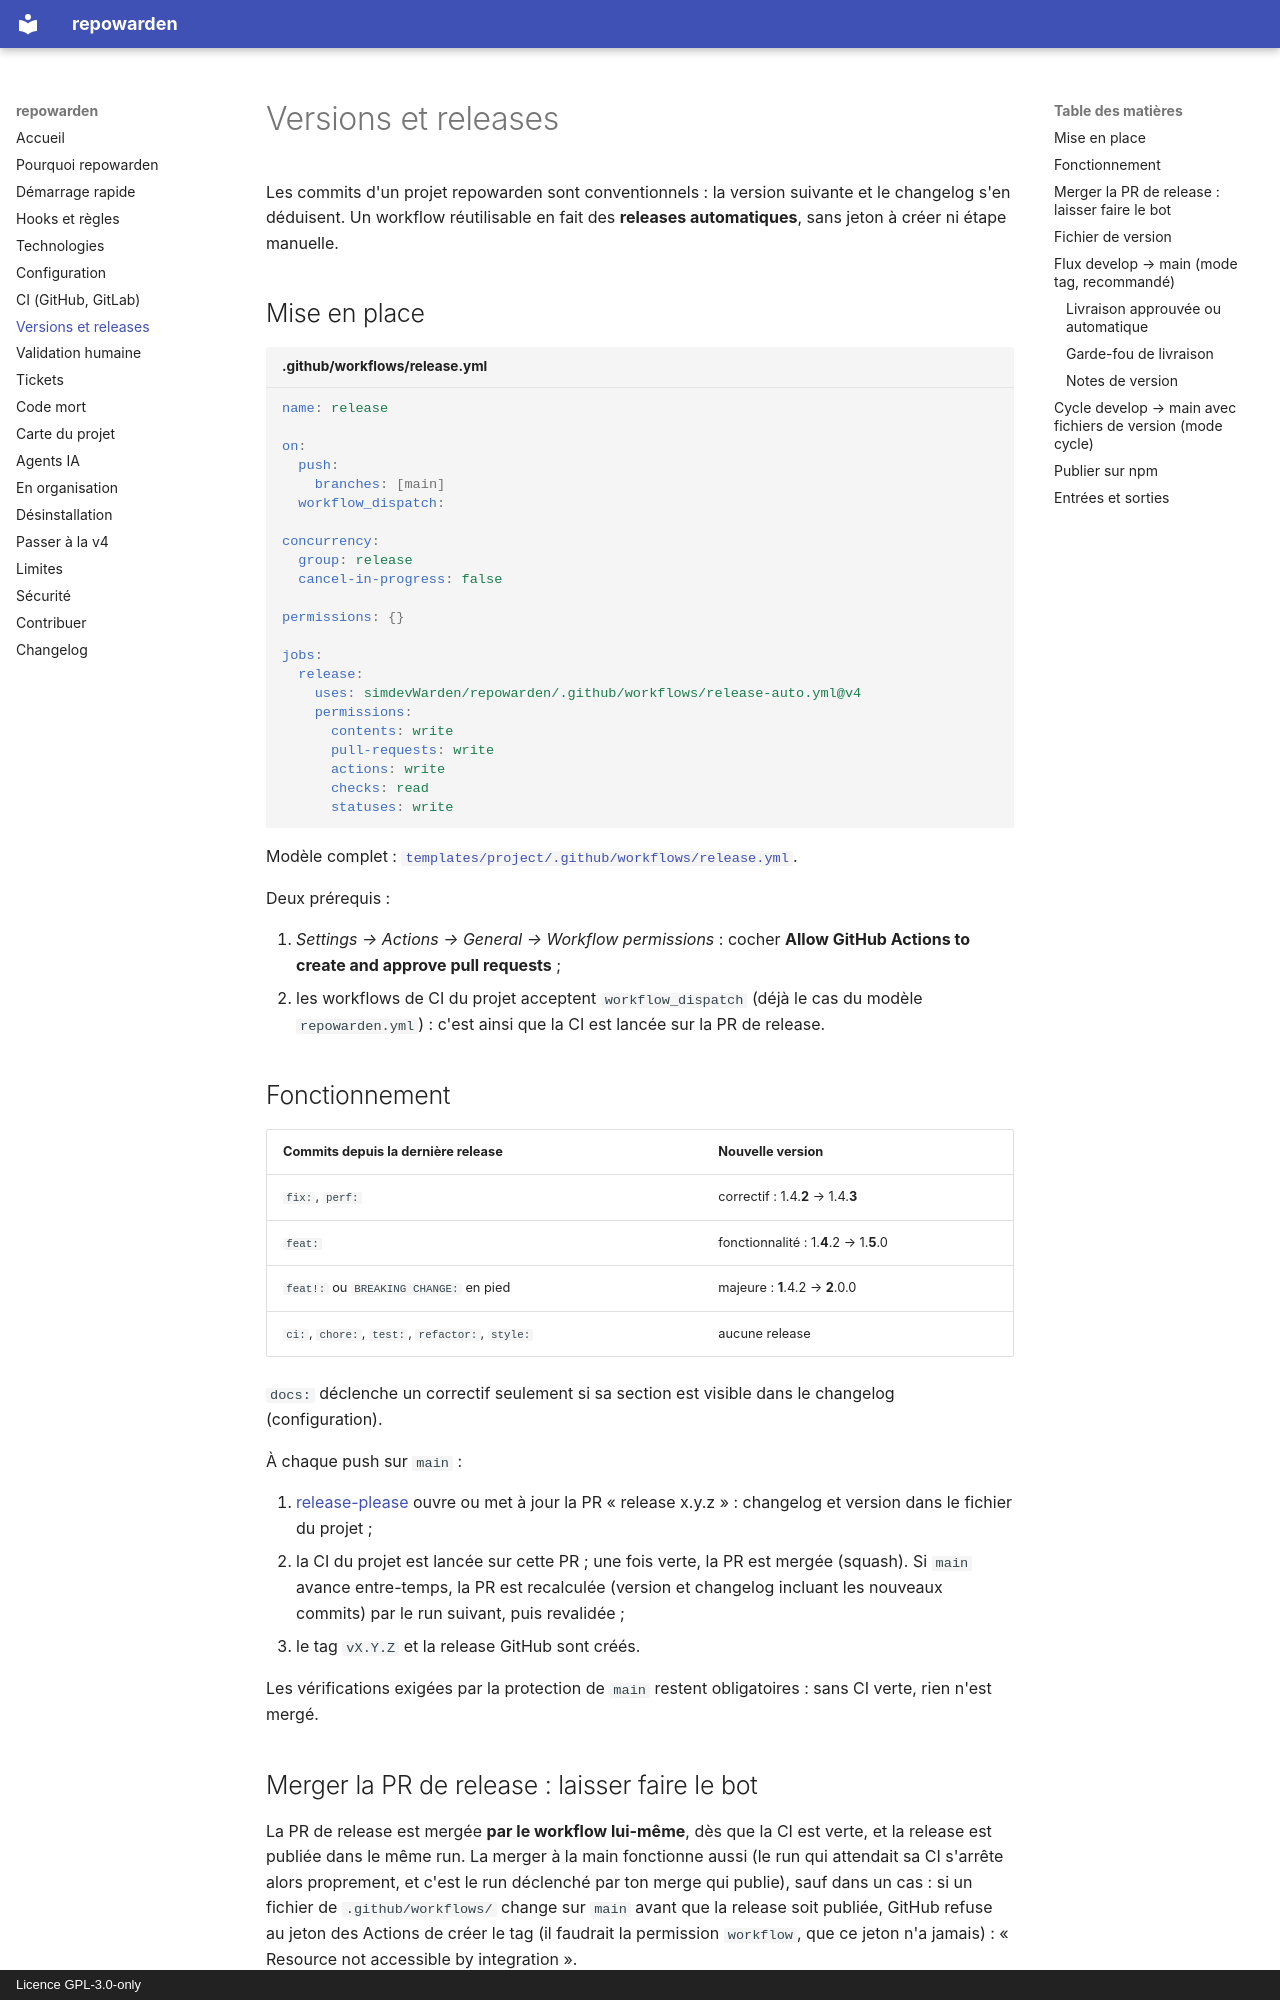

repository: simdevWarden/repowarden · page: releases/index.html · generator: mkdocs · copyright: Licence GPL-3.0-only

# Versions et releases

Les commits d'un projet repowarden sont conventionnels : la version suivante et le changelog s'en déduisent. Un workflow réutilisable en fait des **releases automatiques**, sans jeton à créer ni étape manuelle.

## Mise en place

```yaml title=".github/workflows/release.yml"
name: release

on:
  push:
    branches: [main]
  workflow_dispatch:

concurrency:
  group: release
  cancel-in-progress: false

permissions: {}

jobs:
  release:
    uses: simdevWarden/repowarden/.github/workflows/release-auto.yml@v4
    permissions:
      contents: write
      pull-requests: write
      actions: write
      checks: read
      statuses: write
```

Modèle complet : [`templates/project/.github/workflows/release.yml`](https://github.com/simdevWarden/repowarden/blob/main/templates/project/.github/workflows/release.yml).

Deux prérequis :

1. *Settings → Actions → General → Workflow permissions* : cocher **Allow GitHub Actions to create and approve pull requests** ;
2. les workflows de CI du projet acceptent `workflow_dispatch` (déjà le cas du modèle `repowarden.yml`) : c'est ainsi que la CI est lancée sur la PR de release.

## Fonctionnement

| Commits depuis la dernière release | Nouvelle version |
|---|---|
| `fix:`, `perf:` | correctif : 1.4.**2** → 1.4.**3** |
| `feat:` | fonctionnalité : 1.**4**.2 → 1.**5**.0 |
| `feat!:` ou `BREAKING CHANGE:` en pied | majeure : **1**.4.2 → **2**.0.0 |
| `ci:`, `chore:`, `test:`, `refactor:`, `style:` | aucune release |

`docs:` déclenche un correctif seulement si sa section est visible dans le changelog (configuration).

À chaque push sur `main` :

1. [release-please](https://github.com/googleapis/release-please) ouvre ou met à jour la PR « release x.y.z » : changelog et version dans le fichier du projet ;
2. la CI du projet est lancée sur cette PR ; une fois verte, la PR est mergée (squash). Si `main` avance entre-temps, la PR est recalculée (version et changelog incluant les nouveaux commits) par le run suivant, puis revalidée ;
3. le tag `vX.Y.Z` et la release GitHub sont créés.

Les vérifications exigées par la protection de `main` restent obligatoires : sans CI verte, rien n'est mergé.

## Merger la PR de release : laisser faire le bot

La PR de release est mergée **par le workflow lui-même**, dès que la CI est verte, et la release est publiée dans le même run. La merger à la main fonctionne aussi (le run qui attendait sa CI s'arrête alors proprement, et c'est le run déclenché par ton merge qui publie), sauf dans un cas : si un fichier de `.github/workflows/` change sur `main` avant que la release soit publiée, GitHub refuse au jeton des Actions de créer le tag (il faudrait la permission `workflow`, que ce jeton n'a jamais) : « Resource not accessible by integration ».

Le workflow le détecte et affiche la cause et les commandes exactes ; en résumé, avec un compte qui a la permission `workflow` :

```bash
gh auth refresh -h github.com -s workflow
gh release create vX.Y.Z --target <commit de merge de la PR> --title vX.Y.Z --notes-file notes.md
gh pr edit <n° de la PR> --remove-label "autorelease: pending" --add-label "autorelease: tagged"
```

puis relancer le workflow `release`.
